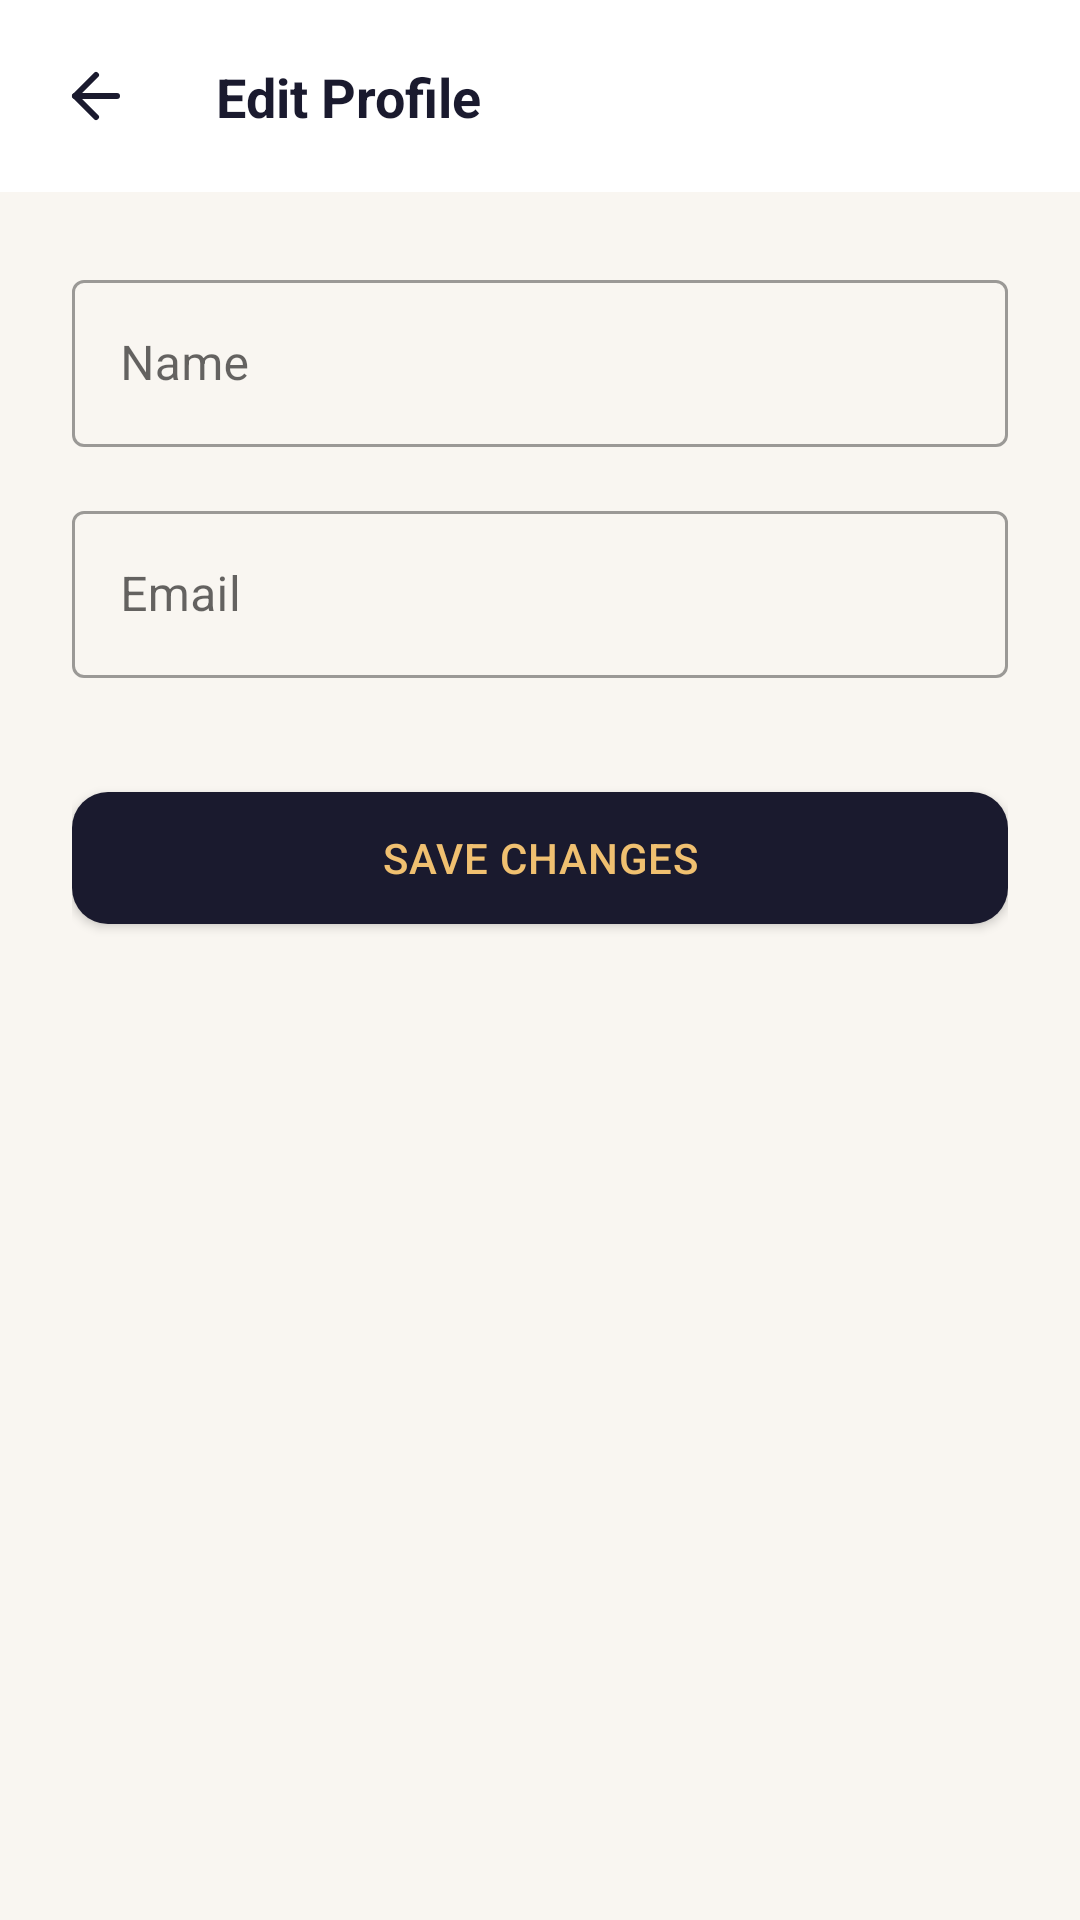

Here is an Android app screen rendered from its layout file. Give the layout XML and the strings, colors and styles it references.
<!-- AndroidManifest.xml: application theme Theme.WayFarer -->
<!-- res/layout/fragment_edit_profile.xml -->
<?xml version="1.0" encoding="utf-8"?>
<androidx.constraintlayout.widget.ConstraintLayout
    xmlns:android="http://schemas.android.com/apk/res/android"
    xmlns:app="http://schemas.android.com/apk/res-auto"
    android:layout_width="match_parent"
    android:layout_height="match_parent"
    android:background="@color/background">

    <View
        android:id="@+id/header"
        android:layout_width="match_parent"
        android:layout_height="64dp"
        android:background="@color/surface"
        app:layout_constraintTop_toTopOf="parent"/>

    <ImageButton
        android:id="@+id/btnBack"
        android:layout_width="48dp"
        android:layout_height="48dp"
        android:background="?attr/selectableItemBackgroundBorderless"
        android:src="@drawable/ic_arrow_back"
        app:tint="@color/text_primary"
        android:layout_marginStart="8dp"
        app:layout_constraintTop_toTopOf="@id/header"
        app:layout_constraintBottom_toBottomOf="@id/header"
        app:layout_constraintStart_toStartOf="parent"
        android:contentDescription="Back"/>

    <TextView
        android:layout_width="wrap_content"
        android:layout_height="wrap_content"
        android:text="Edit Profile"
        android:textSize="18sp"
        android:textStyle="bold"
        android:textColor="@color/text_primary"
        app:layout_constraintTop_toTopOf="@id/header"
        app:layout_constraintBottom_toBottomOf="@id/header"
        app:layout_constraintStart_toEndOf="@id/btnBack"
        android:layout_marginStart="16dp"/>

    <LinearLayout
        android:layout_width="match_parent"
        android:layout_height="0dp"
        android:orientation="vertical"
        android:padding="24dp"
        app:layout_constraintTop_toBottomOf="@id/header"
        app:layout_constraintBottom_toBottomOf="parent">

        <com.google.android.material.textfield.TextInputLayout
            android:id="@+id/tilName"
            android:layout_width="match_parent"
            android:layout_height="wrap_content"
            android:hint="Name"
            style="@style/Widget.MaterialComponents.TextInputLayout.OutlinedBox">

            <com.google.android.material.textfield.TextInputEditText
                android:id="@+id/etName"
                android:layout_width="match_parent"
                android:layout_height="wrap_content"
                android:inputType="textPersonName"/>
        </com.google.android.material.textfield.TextInputLayout>

        <com.google.android.material.textfield.TextInputLayout
            android:id="@+id/tilEmail"
            android:layout_width="match_parent"
            android:layout_height="wrap_content"
            android:layout_marginTop="16dp"
            android:hint="Email"
            style="@style/Widget.MaterialComponents.TextInputLayout.OutlinedBox">

            <com.google.android.material.textfield.TextInputEditText
                android:id="@+id/etEmail"
                android:layout_width="match_parent"
                android:layout_height="wrap_content"
                android:inputType="textEmailAddress"
                android:enabled="false"/>
        </com.google.android.material.textfield.TextInputLayout>

        <com.google.android.material.button.MaterialButton
            android:id="@+id/btnSave"
            android:layout_width="match_parent"
            android:layout_height="56dp"
            android:layout_marginTop="32dp"
            android:text="Save Changes"
            app:cornerRadius="12dp"/>

    </LinearLayout>

</androidx.constraintlayout.widget.ConstraintLayout>
<!-- resources referenced by this layout -->
<resources>
  <color name="background">#F9F6F1</color>
  <color name="surface">#FFFFFF</color>
  <color name="text_primary">#1A1A2E</color>
  <!-- drawable ic_arrow_back (drawable) -->
  <vector xmlns:android="http://schemas.android.com/apk/res/android"
      android:width="24dp" android:height="24dp"
      android:viewportWidth="24" android:viewportHeight="24">
      <path android:fillColor="@android:color/transparent"
          android:strokeColor="#FFFFFF" android:strokeWidth="2"
          android:strokeLineCap="round" android:strokeLineJoin="round"
          android:pathData="M19,12H5"/>
      <path android:fillColor="@android:color/transparent"
          android:strokeColor="#FFFFFF" android:strokeWidth="2"
          android:strokeLineCap="round" android:strokeLineJoin="round"
          android:pathData="M12,19L5,12L12,5"/>
  </vector>
  <style name="Theme.WayFarer" parent="Theme.MaterialComponents.DayNight.NoActionBar">
          <item name="colorPrimary">@color/dark_navy</item>
          <item name="colorPrimaryVariant">@color/dark_navy</item>
          <item name="colorOnPrimary">@color/gold</item>
          <item name="colorSecondary">@color/gold</item>
          <item name="colorOnSecondary">@color/dark_navy</item>
          <item name="android:statusBarColor">@color/dark_navy</item>
          <item name="android:windowBackground">@color/background</item>
          <item name="materialButtonStyle">@style/WayFarer.Button</item>
      </style>
  <color name="dark_navy">#1A1A2E</color>
  <color name="gold">#F0C070</color>
  <style name="WayFarer.Button" parent="Widget.MaterialComponents.Button">
          <item name="cornerRadius">12dp</item>
          <item name="android:letterSpacing">0.02</item>
      </style>
</resources>
